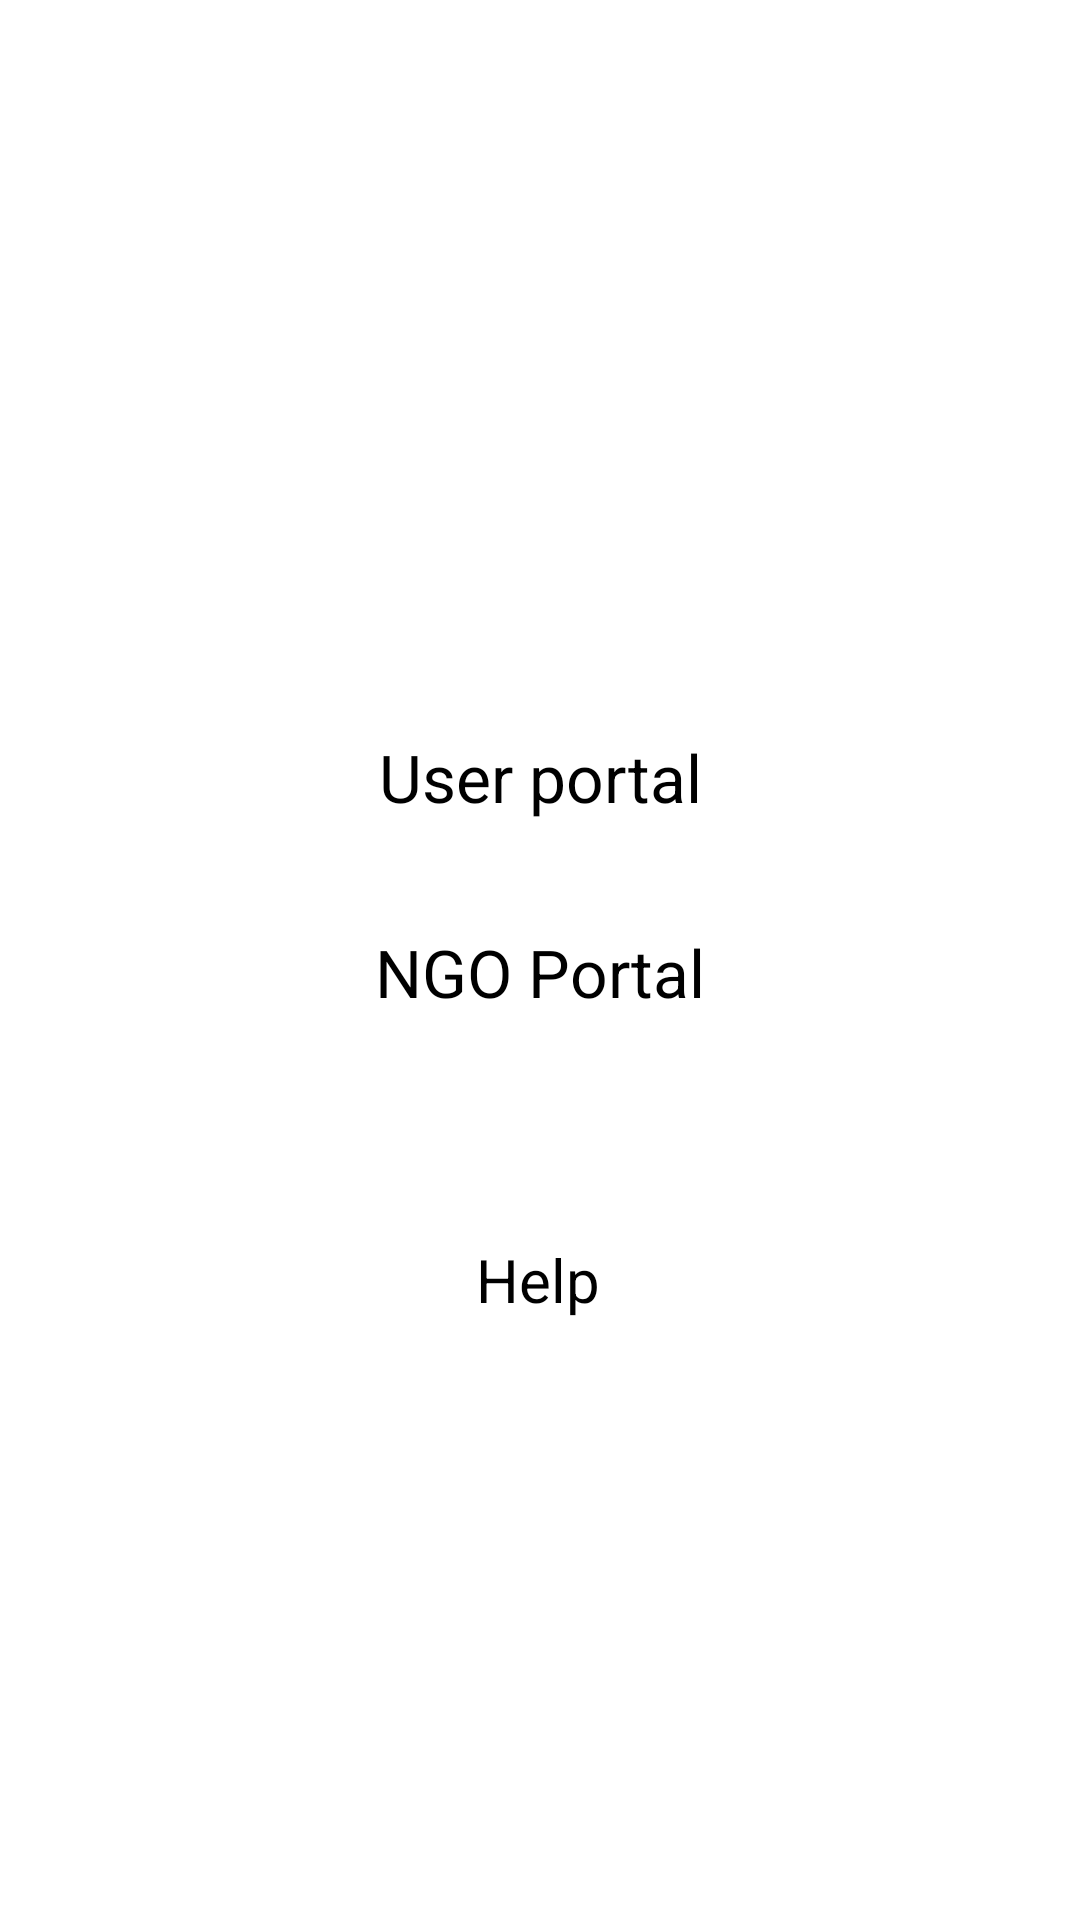

Produce the Android XML layout that renders to this screen, including the resource entries it uses.
<!-- AndroidManifest.xml: application theme Theme.MyApplication -->
<!-- res/layout/activity_main.xml -->
<?xml version="1.0" encoding="utf-8"?>
<androidx.constraintlayout.widget.ConstraintLayout xmlns:android="http://schemas.android.com/apk/res/android"
    xmlns:app="http://schemas.android.com/apk/res-auto"
    xmlns:tools="http://schemas.android.com/tools"
    android:layout_width="match_parent"
    android:layout_height="match_parent"
    tools:context=".MainActivity"
    android:background="@drawable/bg">

    <Button
        android:id="@+id/Donate"
        android:layout_width="wrap_content"
        android:layout_height="wrap_content"
        android:text="User portal"
        android:textSize="22dp"
        app:layout_constraintBottom_toBottomOf="parent"
        app:layout_constraintEnd_toEndOf="parent"
        app:layout_constraintStart_toStartOf="parent"
        app:layout_constraintTop_toTopOf="parent"
        app:layout_constraintVertical_bias="0.4" />

    <Button
        android:id="@+id/Ngo"
        android:layout_width="wrap_content"
        android:layout_height="wrap_content"
        android:text="NGO Portal"
        android:textSize="22dp"
        app:layout_constraintBottom_toBottomOf="parent"
        app:layout_constraintEnd_toEndOf="parent"
        app:layout_constraintStart_toStartOf="parent"
        app:layout_constraintTop_toBottomOf="@+id/Donate"
        app:layout_constraintVertical_bias="0.106" />

    <Button
        android:id="@+id/help_btn"
        android:layout_width="wrap_content"
        android:layout_height="wrap_content"
        android:text="Help"
        android:textSize="20dp"
        app:layout_constraintBottom_toBottomOf="parent"
        app:layout_constraintEnd_toEndOf="parent"
        app:layout_constraintHorizontal_bias="0.498"
        app:layout_constraintStart_toStartOf="parent"
        app:layout_constraintTop_toBottomOf="@+id/Ngo"
        app:layout_constraintVertical_bias="0.271" />

</androidx.constraintlayout.widget.ConstraintLayout>
<!-- resources referenced by this layout -->
<resources>

</resources>
